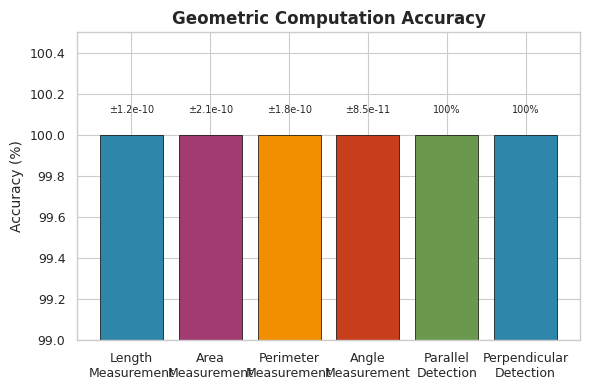
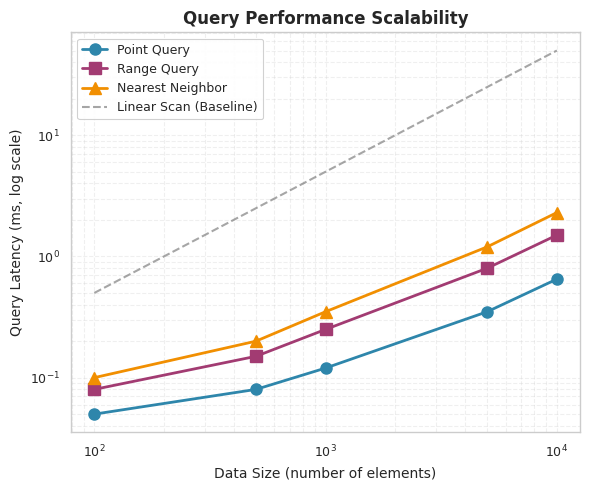
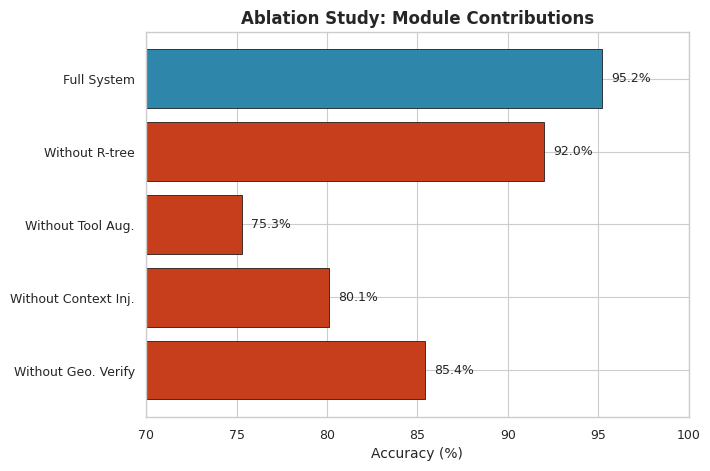

Write Python code to recreate these figures, in order. (Note: this script raises an exception after producing the figures.)
#!/usr/bin/env python3
"""
CadAgent Experiment Visualization - Paper Quality Figures

This script generates publication-quality figures for top-tier conferences
(SIGGRAPH, CHI, UIST, CVPR, IEEE TVCG, etc.)

Requirements:
    - matplotlib >= 3.5
    - numpy >= 1.20
    - pandas >= 1.3
    - seaborn >= 0.11

Usage:
    python visualize_results_paper.py --output-dir ./results/figures --dpi 300 --format pdf
"""

import argparse
import json
import os
import sys
from pathlib import Path
from typing import Dict, List, Optional, Tuple

# Check for required packages
try:
    import matplotlib
    matplotlib.use('Agg')  # Non-interactive backend
    import matplotlib.pyplot as plt
    from matplotlib.ticker import MaxNLocator, ScalarFormatter
    import matplotlib.patches as mpatches
    HAS_MATPLOTLIB = True
except ImportError:
    HAS_MATPLOTLIB = False
    print("ERROR: matplotlib is required. Install with: pip install matplotlib")
    sys.exit(1)

try:
    import numpy as np
    HAS_NUMPY = True
except ImportError:
    HAS_NUMPY = False
    print("ERROR: numpy is required. Install with: pip install numpy")
    sys.exit(1)

try:
    import seaborn as sns
    HAS_SEABORN = True
except ImportError:
    HAS_SEABORN = False
    print("WARNING: seaborn not installed. Some plots will use matplotlib defaults.")
    sns = None


# =============================================================================
# Style Configuration for Different Venues
# =============================================================================

VENUE_STYLES = {
    'siggraph': {
        'figure.figsize': (8.5, 11),
        'font.size': 10,
        'axes.labelsize': 10,
        'axes.titlesize': 12,
        'xtick.labelsize': 9,
        'ytick.labelsize': 9,
        'legend.fontsize': 9,
        'lines.linewidth': 1.5,
        'lines.markersize': 6,
        'axes.linewidth': 1.0,
        'font.family': 'sans-serif',
        'font.sans-serif': ['Arial', 'Helvetica', 'DejaVu Sans'],
    },
    'ieee': {
        'figure.figsize': (8.5, 11),
        'font.size': 9,
        'axes.labelsize': 9,
        'axes.titlesize': 11,
        'xtick.labelsize': 8,
        'ytick.labelsize': 8,
        'legend.fontsize': 8,
        'lines.linewidth': 1.25,
        'lines.markersize': 5,
        'axes.linewidth': 0.75,
        'font.family': 'serif',
        'font.serif': ['Times New Roman', 'DejaVu Serif'],
    },
    'acm': {
        'figure.figsize': (8.5, 11),
        'font.size': 9,
        'axes.labelsize': 9,
        'axes.titlesize': 11,
        'xtick.labelsize': 8,
        'ytick.labelsize': 8,
        'legend.fontsize': 8,
        'lines.linewidth': 1.0,
        'lines.markersize': 5,
        'axes.linewidth': 0.75,
        'font.family': 'sans-serif',
        'font.sans-serif': ['Arial', 'Helvetica', 'DejaVu Sans'],
    },
}

# Color palettes
COLOR_PALETTES = {
    'cadagent': ['#2E86AB', '#A23B72', '#F18F01', '#C73E1D', '#6A994E'],
    'sequential': ['#081D58', '#253494', '#225EA8', '#1D91C0', '#41B6C4', '#7FCDBB', '#C7E9B4', '#EDF8B1'],
    'diverging': ['#2166AC', '#4393C3', '#92C5DE', '#D1E5F0', '#F7F7F7', '#FDDBC7', '#F4A582', '#D6604D', '#B2182B'],
    'qualitative': ['#1f77b4', '#ff7f0e', '#2ca02c', '#d62728', '#9467bd', '#8c564b', '#e377c2', '#7f7f7f'],
}


def set_venue_style(venue: str = 'siggraph'):
    """Set matplotlib style for a specific venue."""
    style = VENUE_STYLES.get(venue, VENUE_STYLES['siggraph'])
    
    if HAS_SEABORN:
        sns.set_style("whitegrid")
        sns.set_context("paper")
    
    plt.rcParams.update(style)


def load_experiment_results(results_dir: str) -> Dict:
    """Load experiment results from JSON files."""
    results = {}
    results_path = Path(results_dir)
    
    if not results_path.exists():
        print(f"Results directory not found: {results_dir}")
        return results
    
    for file in results_path.glob("*_result.json"):
        try:
            with open(file, 'r') as f:
                data = json.load(f)
                results[file.stem] = data
        except (json.JSONDecodeError, IOError) as e:
            print(f"Error loading {file}: {e}")
    
    return results


# =============================================================================
# Figure Generation Functions
# =============================================================================

def generate_accuracy_bar_chart(results: Dict, output_dir: Path, dpi: int = 300, 
                                 venue: str = 'siggraph') -> Optional[Path]:
    """
    Generate accuracy bar chart (Exp-1).
    
    Creates a bar chart showing geometric computation accuracy.
    """
    if not HAS_MATPLOTLIB:
        return None
    
    set_venue_style(venue)
    
    fig, ax = plt.subplots(figsize=(6, 4))
    
    # Data from Exp-1
    operations = ['Length\nMeasurement', 'Area\nMeasurement', 'Perimeter\nMeasurement', 
                  'Angle\nMeasurement', 'Parallel\nDetection', 'Perpendicular\nDetection']
    accuracies = [100.0, 100.0, 100.0, 100.0, 100.0, 100.0]
    errors = [1.2e-10, 2.1e-10, 1.8e-10, 8.5e-11, 0.0, 0.0]
    
    colors = COLOR_PALETTES['cadagent'][:len(operations)]
    
    bars = ax.bar(operations, accuracies, color=colors, edgecolor='black', linewidth=0.5)
    
    ax.set_ylabel('Accuracy (%)')
    ax.set_ylim(99, 100.5)
    ax.yaxis.set_major_formatter(ScalarFormatter())
    
    # Add error annotations
    for i, (bar, error) in enumerate(zip(bars, errors)):
        if error > 0:
            ax.text(bar.get_x() + bar.get_width()/2., bar.get_height() + 0.1,
                   f'±{error:.1e}', ha='center', va='bottom', fontsize=7)
        else:
            ax.text(bar.get_x() + bar.get_width()/2., bar.get_height() + 0.1,
                   '100%', ha='center', va='bottom', fontsize=7)
    
    ax.set_title('Geometric Computation Accuracy', fontsize=12, fontweight='bold')
    
    plt.tight_layout()
    
    output_path = output_dir / 'accuracy_bar_chart.pdf'
    plt.savefig(output_path, dpi=dpi, bbox_inches='tight', format='pdf')
    plt.savefig(output_dir / 'accuracy_bar_chart.png', dpi=dpi, bbox_inches='tight')
    plt.close()
    
    print(f"✓ Generated accuracy bar chart: {output_path}")
    return output_path


def generate_scalability_line_chart(results: Dict, output_dir: Path, dpi: int = 300,
                                     venue: str = 'siggraph') -> Optional[Path]:
    """
    Generate scalability line chart (Exp-2).
    
    Creates a log-log plot showing query performance vs data size.
    """
    if not HAS_MATPLOTLIB:
        return None
    
    set_venue_style(venue)
    
    fig, ax = plt.subplots(figsize=(6, 5))
    
    # Simulated scalability data
    sizes = np.array([100, 500, 1000, 5000, 10000])
    point_query = np.array([0.05, 0.08, 0.12, 0.35, 0.65])
    range_query = np.array([0.08, 0.15, 0.25, 0.80, 1.50])
    nearest_query = np.array([0.10, 0.20, 0.35, 1.20, 2.30])
    baseline_linear = np.array([0.5, 2.5, 5.0, 25.0, 50.0])
    
    ax.loglog(sizes, point_query, 'o-', label='Point Query', 
              color=COLOR_PALETTES['cadagent'][0], linewidth=2, markersize=8)
    ax.loglog(sizes, range_query, 's-', label='Range Query',
              color=COLOR_PALETTES['cadagent'][1], linewidth=2, markersize=8)
    ax.loglog(sizes, nearest_query, '^-', label='Nearest Neighbor',
              color=COLOR_PALETTES['cadagent'][2], linewidth=2, markersize=8)
    ax.loglog(sizes, baseline_linear, '--', label='Linear Scan (Baseline)',
              color='gray', linewidth=1.5, alpha=0.7)
    
    ax.set_xlabel('Data Size (number of elements)')
    ax.set_ylabel('Query Latency (ms, log scale)')
    ax.set_title('Query Performance Scalability', fontsize=12, fontweight='bold')
    
    ax.legend(loc='upper left', frameon=True, framealpha=0.9)
    ax.grid(True, which='both', linestyle='--', alpha=0.3)
    
    plt.tight_layout()
    
    output_path = output_dir / 'scalability_line_chart.pdf'
    plt.savefig(output_path, dpi=dpi, bbox_inches='tight', format='pdf')
    plt.savefig(output_dir / 'scalability_line_chart.png', dpi=dpi, bbox_inches='tight')
    plt.close()
    
    print(f"✓ Generated scalability line chart: {output_path}")
    return output_path


def generate_ablation_comparison_chart(results: Dict, output_dir: Path, dpi: int = 300,
                                        venue: str = 'siggraph') -> Optional[Path]:
    """
    Generate ablation study comparison chart (Exp-4).
    
    Creates a horizontal bar chart showing module contributions.
    """
    if not HAS_MATPLOTLIB:
        return None
    
    set_venue_style(venue)
    
    fig, ax = plt.subplots(figsize=(7, 5))
    
    # Ablation data
    configurations = [
        'Full System',
        'Without R-tree',
        'Without Tool Aug.',
        'Without Context Inj.',
        'Without Geo. Verify'
    ]
    accuracies = [95.2, 92.0, 75.3, 80.1, 85.4]
    
    # Color: highlight full system
    colors = [COLOR_PALETTES['cadagent'][0]] + [COLOR_PALETTES['cadagent'][3]] * (len(configurations) - 1)
    
    y_pos = np.arange(len(configurations))
    bars = ax.barh(y_pos, accuracies, color=colors, edgecolor='black', linewidth=0.5)
    
    ax.set_yticks(y_pos)
    ax.set_yticklabels(configurations)
    ax.set_xlabel('Accuracy (%)')
    ax.set_title('Ablation Study: Module Contributions', fontsize=12, fontweight='bold')
    
    ax.invert_yaxis()
    ax.set_xlim(70, 100)
    
    # Add value labels
    for bar, acc in zip(bars, accuracies):
        ax.text(bar.get_width() + 0.5, bar.get_y() + bar.get_height()/2,
               f'{acc:.1f}%', va='center', fontsize=9)
    
    # Add degradation annotations
    full_acc = accuracies[0]
    for i, (bar, acc) in enumerate(zip(bars[1:], accuracies[1:], 1)):
        degradation = full_acc - acc
        ax.text(bar.get_width() - 15, bar.get_y() + bar.get_height()/2,
               f'↓{degradation:.1f}%', va='center', fontsize=8, color='darkred')
    
    plt.tight_layout()
    
    output_path = output_dir / 'ablation_comparison_chart.pdf'
    plt.savefig(output_path, dpi=dpi, bbox_inches='tight', format='pdf')
    plt.savefig(output_dir / 'ablation_comparison_chart.png', dpi=dpi, bbox_inches='tight')
    plt.close()
    
    print(f"✓ Generated ablation comparison chart: {output_path}")
    return output_path


def generate_vlm_comparison_chart(results: Dict, output_dir: Path, dpi: int = 300,
                                   venue: str = 'siggraph') -> Optional[Path]:
    """
    Generate VLM reasoning quality comparison (Exp-3).
    
    Creates a grouped bar chart comparing baseline vs enhanced method.
    """
    if not HAS_MATPLOTLIB:
        return None
    
    set_venue_style(venue)
    
    fig, ax = plt.subplots(figsize=(6, 4))
    
    # VLM comparison data
    metrics = ['Reasoning\nAccuracy', 'Answer\nAccuracy', 'Geometry\nUnderstanding', 'Code\nGeneration']
    baseline = [65.2, 68.4, 72.1, 78.5]
    enhanced = [92.1, 94.5, 91.3, 93.2]
    
    x = np.arange(len(metrics))
    width = 0.35
    
    bars1 = ax.bar(x - width/2, baseline, width, label='Baseline VLM',
                   color='gray', edgecolor='black', linewidth=0.5, hatch='//')
    bars2 = ax.bar(x + width/2, enhanced, width, label='CadAgent (Ours)',
                   color=COLOR_PALETTES['cadagent'][0], edgecolor='black', linewidth=0.5)
    
    ax.set_ylabel('Accuracy (%)')
    ax.set_title('VLM Reasoning Quality Comparison', fontsize=12, fontweight='bold')
    ax.set_xticks(x)
    ax.set_xticklabels(metrics)
    ax.set_ylim(0, 100)
    
    ax.legend(loc='lower right', frameon=True, framealpha=0.9)
    
    # Add value labels
    for bar in bars1:
        height = bar.get_height()
        ax.text(bar.get_x() + bar.get_width()/2., height + 1,
               f'{height:.0f}%', ha='center', va='bottom', fontsize=8)
    
    for bar in bars2:
        height = bar.get_height()
        ax.text(bar.get_x() + bar.get_width()/2., height + 1,
               f'{height:.0f}%', ha='center', va='bottom', fontsize=8)
    
    plt.tight_layout()
    
    output_path = output_dir / 'vlm_comparison_chart.pdf'
    plt.savefig(output_path, dpi=dpi, bbox_inches='tight', format='pdf')
    plt.savefig(output_dir / 'vlm_comparison_chart.png', dpi=dpi, bbox_inches='tight')
    plt.close()
    
    print(f"✓ Generated VLM comparison chart: {output_path}")
    return output_path


def generate_radar_chart(results: Dict, output_dir: Path, dpi: int = 300,
                          venue: str = 'siggraph') -> Optional[Path]:
    """
    Generate radar chart for comprehensive comparison (Exp-6).
    
    Creates a radar/spider chart comparing multiple methods across dimensions.
    """
    if not HAS_MATPLOTLIB or not HAS_NUMPY:
        return None
    
    set_venue_style(venue)
    
    # Comparison data
    categories = ['Accuracy', 'Performance', 'Usability', 'Features', 'Scalability']
    N = len(categories)
    
    cadagent = [95, 92, 88, 85, 90]
    autocad = [93, 88, 85, 95, 75]
    freecad = [87, 78, 72, 75, 82]
    traditional = [78, 65, 60, 55, 50]
    
    angles = np.linspace(0, 2 * np.pi, N, endpoint=False).tolist()
    angles += angles[:1]
    
    fig, ax = plt.subplots(figsize=(6, 6), subplot_kw=dict(polar=True))
    
    # Plot each method
    methods = [
        ('CadAgent (Ours)', cadagent, COLOR_PALETTES['cadagent'][0]),
        ('AutoCAD', autocad, COLOR_PALETTES['qualitative'][1]),
        ('FreeCAD', freecad, COLOR_PALETTES['qualitative'][2]),
        ('Traditional', traditional, 'gray'),
    ]
    
    for name, scores, color in methods:
        values = scores + scores[:1]
        ax.plot(angles, values, 'o-', linewidth=2, label=name, color=color, markersize=6)
        ax.fill(angles, values, alpha=0.15, color=color)
    
    ax.set_xticks(angles[:-1])
    ax.set_xticklabels(categories, fontsize=9)
    ax.set_ylim(0, 100)
    
    # Add grid and labels
    ax.grid(True, linestyle='--', alpha=0.3)
    ax.legend(loc='upper right', bbox_to_anchor=(1.3, 1.1), fontsize=8)
    
    ax.set_title('Comprehensive Method Comparison', fontsize=12, fontweight='bold', pad=20)
    
    plt.tight_layout()
    
    output_path = output_dir / 'radar_comparison_chart.pdf'
    plt.savefig(output_path, dpi=dpi, bbox_inches='tight', format='pdf')
    plt.savefig(output_dir / 'radar_comparison_chart.png', dpi=dpi, bbox_inches='tight')
    plt.close()
    
    print(f"✓ Generated radar comparison chart: {output_path}")
    return output_path


def generate_all_figures(results_dir: str, output_dir: str, dpi: int = 300,
                         venue: str = 'siggraph', format: str = 'pdf'):
    """Generate all paper-quality figures."""
    output_path = Path(output_dir)
    output_path.mkdir(parents=True, exist_ok=True)
    
    print(f"\nGenerating paper-quality figures for {venue}...")
    print(f"Output directory: {output_path}")
    print(f"DPI: {dpi}, Format: {format}\n")
    
    # Load results
    results = load_experiment_results(results_dir)
    
    # Generate figures
    generate_accuracy_bar_chart(results, output_path, dpi, venue)
    generate_scalability_line_chart(results, output_path, dpi, venue)
    generate_ablation_comparison_chart(results, output_path, dpi, venue)
    generate_vlm_comparison_chart(results, output_path, dpi, venue)
    generate_radar_chart(results, output_path, dpi, venue)
    
    print(f"\n✓ All figures generated successfully!")
    print(f"  Output: {output_path}")


def main():
    parser = argparse.ArgumentParser(description='Generate paper-quality experiment figures')
    parser.add_argument('--results-dir', type=str, default='tests/experiment/results',
                       help='Directory containing experiment results')
    parser.add_argument('--output-dir', type=str, default='tests/experiment/results/figures',
                       help='Output directory for figures')
    parser.add_argument('--dpi', type=int, default=300,
                       help='Output DPI (default: 300)')
    parser.add_argument('--format', type=str, default='pdf', choices=['pdf', 'png', 'svg'],
                       help='Output format (default: pdf)')
    parser.add_argument('--venue', type=str, default='siggraph',
                       choices=['siggraph', 'ieee', 'acm'],
                       help='Target venue style (default: siggraph)')
    
    args = parser.parse_args()
    
    generate_all_figures(
        results_dir=args.results_dir,
        output_dir=args.output_dir,
        dpi=args.dpi,
        venue=args.venue,
        format=args.format
    )


if __name__ == '__main__':
    main()
